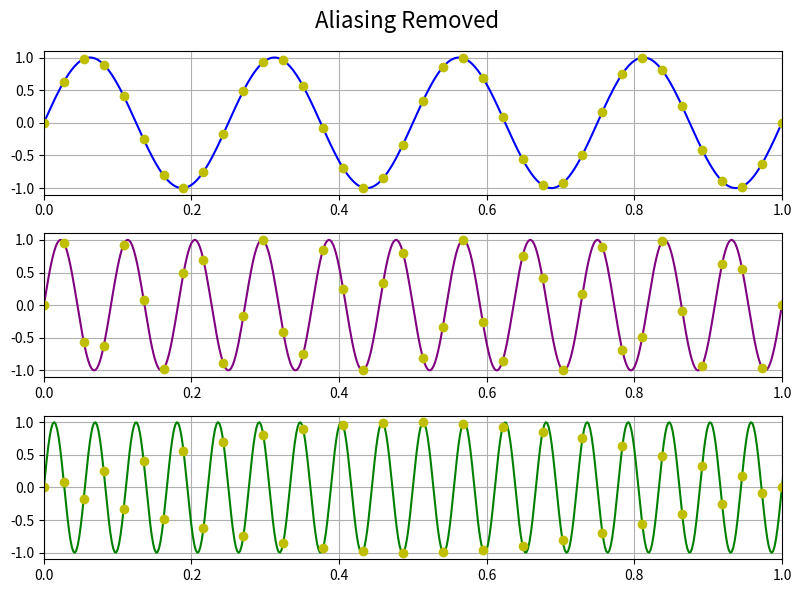

This chart was generated by the following Python code:
import numpy as np
import matplotlib.pyplot as plt

f = 4
fs = 14 # 7 * 2 seconds
x = np.linspace(0, 2, 1000, endpoint=False)
y1 = np.sin(2 * (f + 0 * fs / 2) * np.pi * x)
y2 = np.sin(2 * (f + 1 * fs / 2) * np.pi * x)
y3 = np.sin(2 * (f + 2 * fs / 2) * np.pi * x)

x_sampled = np.linspace(0, 2, 4 * (fs + f) + 2, endpoint=False) # Increased Sampling Rate as per Nyquist rate
y1_sampled = np.sin(2 * (f + 0 * fs / 2) * np.pi * x_sampled)
y2_sampled = np.sin(2 * (f + 1 * fs / 2) * np.pi * x_sampled)
y3_sampled = np.sin(2 * (f + 2 * fs / 2) * np.pi * x_sampled)

fig, axs = plt.subplots(3, figsize=(8, 6))
axs[0].plot(x, y1, color='blue')
axs[0].stem(x_sampled, y1_sampled, markerfmt='yo', basefmt=' ', linefmt='none')
axs[1].plot(x, y2, color='purple')
axs[1].stem(x_sampled, y2_sampled, markerfmt='yo', basefmt=' ', linefmt='none')
axs[2].plot(x, y3, color='green')
axs[2].stem(x_sampled, y3_sampled, markerfmt='yo', basefmt=' ', linefmt='none')
for ax in axs:
    ax.set_xlim(0, 1)
    ax.grid()

fig.suptitle('Aliasing Removed', fontsize=16)
plt.tight_layout()
plt.savefig('Aliasing_Removed.pdf')
plt.show()
